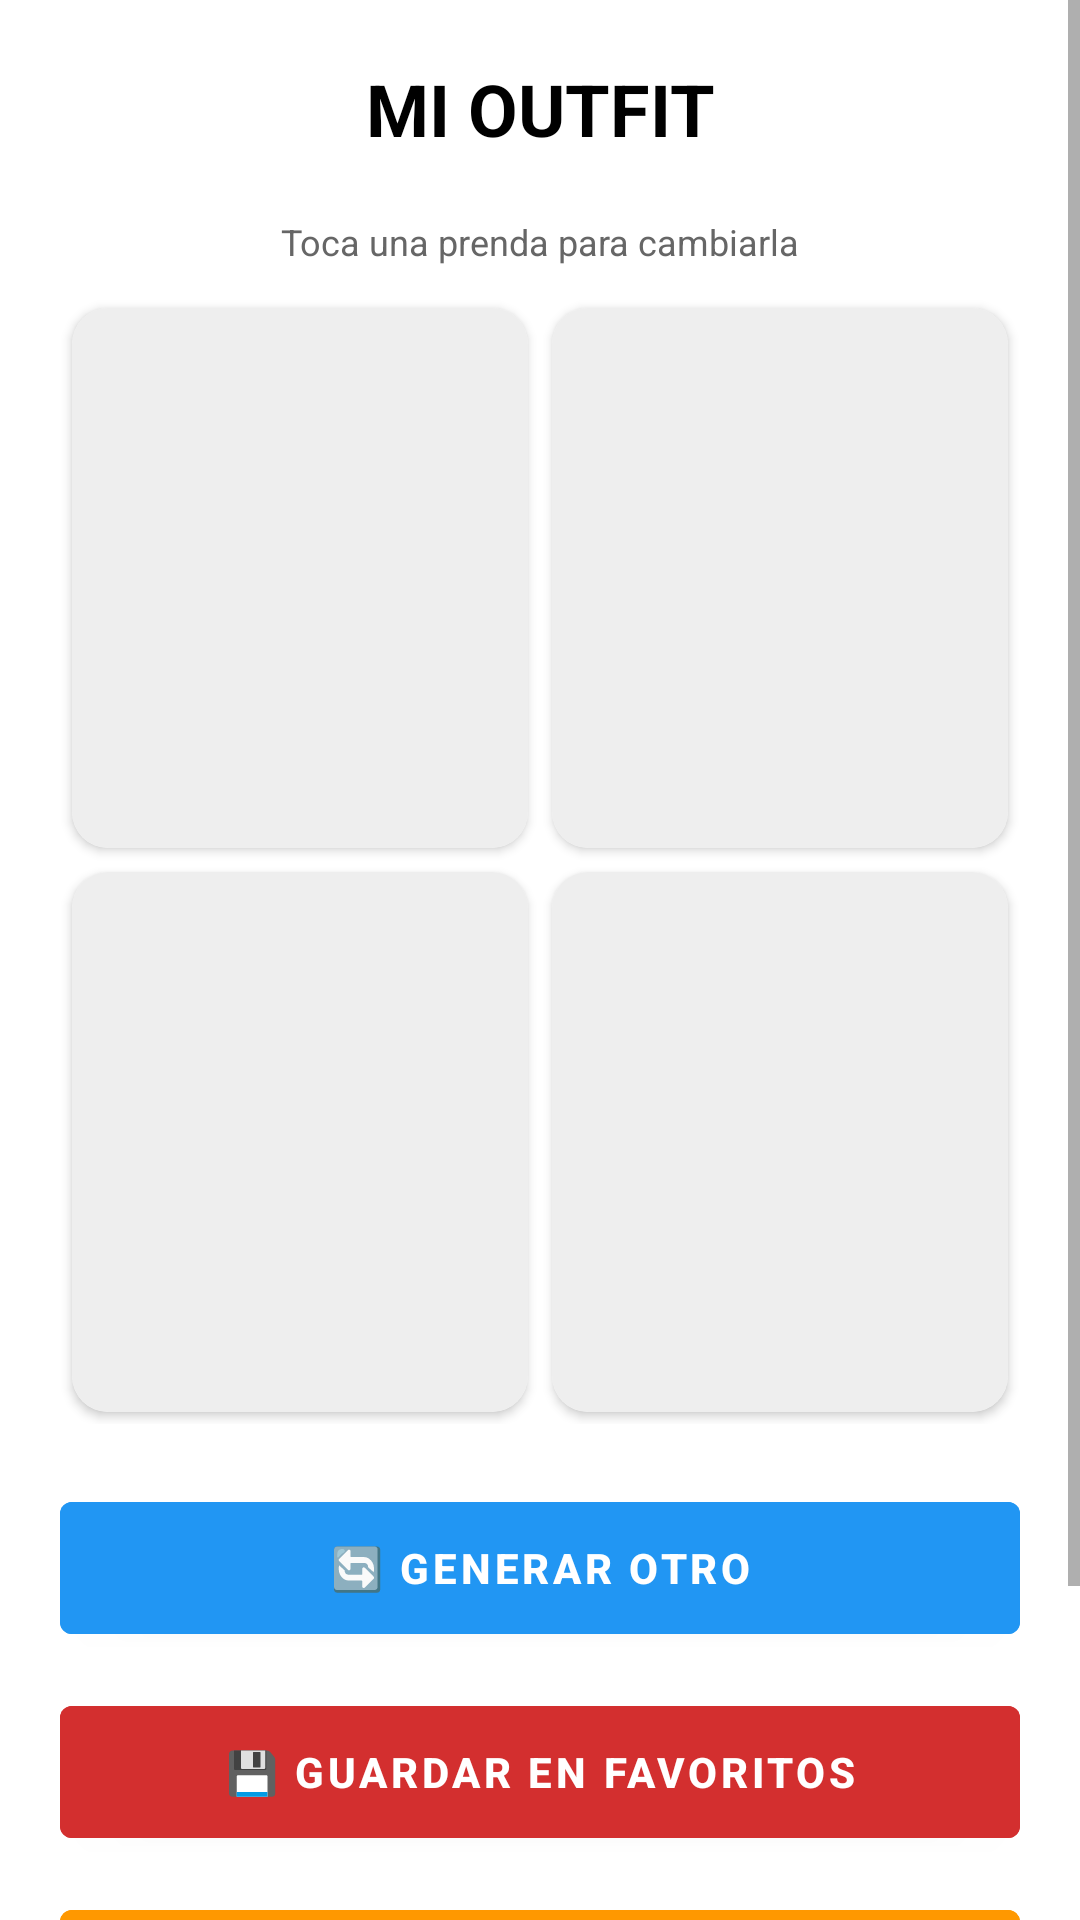

This screen was rendered from an Android layout file. Write that file and the resources it references.
<!-- AndroidManifest.xml: application theme Theme.ArmarioCamara -->
<!-- res/layout/activity_visualizador_outfit.xml -->
<?xml version="1.0" encoding="utf-8"?>
<ScrollView xmlns:android="http://schemas.android.com/apk/res/android"
    xmlns:app="http://schemas.android.com/apk/res-auto"
    android:layout_width="match_parent"
    android:layout_height="match_parent"
    android:background="#FFFFFF">

    <LinearLayout
        android:layout_width="match_parent"
        android:layout_height="wrap_content"
        android:orientation="vertical"
        android:padding="20dp">

        <TextView
            android:id="@+id/txtTituloVisualizador"
            android:layout_width="match_parent"
            android:layout_height="wrap_content"
            android:text="MI OUTFIT"
            android:textSize="24sp"
            android:textStyle="bold"
            android:textColor="#000000"
            android:gravity="center"
            android:layout_marginBottom="20dp"/>

        <TextView
            android:layout_width="match_parent"
            android:layout_height="wrap_content"
            android:text="Toca una prenda para cambiarla"
            android:textColor="#666666"
            android:textSize="12sp"
            android:gravity="center"
            android:layout_marginBottom="10dp"/>

        <GridLayout
            android:layout_width="match_parent"
            android:layout_height="wrap_content"
            android:columnCount="2"
            android:alignmentMode="alignMargins"
            android:layout_marginBottom="20dp">

            <androidx.cardview.widget.CardView
                android:layout_width="0dp"
                android:layout_height="180dp"
                android:layout_columnWeight="1"
                android:layout_margin="4dp"
                app:cardCornerRadius="12dp">
                <ImageView
                    android:id="@+id/imgTopVisualizador"
                    android:layout_width="match_parent"
                    android:layout_height="match_parent"
                    android:scaleType="centerCrop"
                    android:background="#EEEEEE"
                    android:contentDescription="Top"/>
            </androidx.cardview.widget.CardView>

            <androidx.cardview.widget.CardView
                android:layout_width="0dp"
                android:layout_height="180dp"
                android:layout_columnWeight="1"
                android:layout_margin="4dp"
                app:cardCornerRadius="12dp">
                <ImageView
                    android:id="@+id/imgOuterVisualizador"
                    android:layout_width="match_parent"
                    android:layout_height="match_parent"
                    android:scaleType="centerCrop"
                    android:background="#EEEEEE"
                    android:contentDescription="Abrigo"/>
            </androidx.cardview.widget.CardView>

            <androidx.cardview.widget.CardView
                android:layout_width="0dp"
                android:layout_height="180dp"
                android:layout_columnWeight="1"
                android:layout_margin="4dp"
                app:cardCornerRadius="12dp">
                <ImageView
                    android:id="@+id/imgBottomVisualizador"
                    android:layout_width="match_parent"
                    android:layout_height="match_parent"
                    android:scaleType="centerCrop"
                    android:background="#EEEEEE"
                    android:contentDescription="Bottom"/>
            </androidx.cardview.widget.CardView>

            <androidx.cardview.widget.CardView
                android:layout_width="0dp"
                android:layout_height="180dp"
                android:layout_columnWeight="1"
                android:layout_margin="4dp"
                app:cardCornerRadius="12dp">
                <ImageView
                    android:id="@+id/imgShoesVisualizador"
                    android:layout_width="match_parent"
                    android:layout_height="match_parent"
                    android:scaleType="centerCrop"
                    android:background="#EEEEEE"
                    android:contentDescription="Calzado"/>
            </androidx.cardview.widget.CardView>
        </GridLayout>

        <Button
            android:id="@+id/btnGenerarOtro"
            android:layout_width="match_parent"
            android:layout_height="56dp"
            android:text="🔄 GENERAR OTRO"
            android:backgroundTint="#2196F3"
            android:textColor="#FFFFFF"
            android:textStyle="bold"
            android:layout_marginBottom="12dp"/>

        <Button
            android:id="@+id/btnGuardarVisualizador"
            android:layout_width="match_parent"
            android:layout_height="56dp"
            android:text="💾 GUARDAR EN FAVORITOS"
            android:backgroundTint="#D32F2F"
            android:textColor="#FFFFFF"
            android:textStyle="bold"
            android:layout_marginBottom="12dp"/>

        <Button
            android:id="@+id/btnCalendarioVisualizador"
            android:layout_width="match_parent"
            android:layout_height="56dp"
            android:text="📅 AGENDAR EN CALENDARIO"
            android:backgroundTint="#FF9800"
            android:textColor="#FFFFFF"
            android:textStyle="bold"
            android:layout_marginBottom="12dp"/>

        <Button
            android:id="@+id/btnCompartirVisualizador"
            android:layout_width="match_parent"
            android:layout_height="56dp"
            android:text="📤 COMPARTIR"
            android:backgroundTint="#4CAF50"
            android:textColor="#FFFFFF"
            android:textStyle="bold"/>

    </LinearLayout>
</ScrollView>
<!-- resources referenced by this layout -->
<resources>
  <style name="Theme.ArmarioCamara" parent="Theme.MaterialComponents.DayNight.DarkActionBar">
          
          <item name="colorPrimary">@color/primary</item>
          <item name="colorPrimaryDark">@color/primary_dark</item>
          <item name="colorAccent">@color/accent</item>
  
          
          <item name="android:windowBackground">@color/background_white</item>
          <item name="android:colorBackground">@color/background_white</item>
  
          
          <item name="android:textColorPrimary">@color/text_primary</item>
          <item name="android:textColorSecondary">@color/text_secondary</item>
          <item name="android:textColorHint">@color/text_hint</item>
  
          
          <item name="android:statusBarColor">@color/primary_dark</item>
          <item name="android:windowLightStatusBar" tools:targetApi="m">false</item>
          <item name="android:datePickerStyle">@style/MyDatePickerStyle</item>
      </style>
  <color name="primary">#6200EE</color>
  <color name="primary_dark">#3700B3</color>
  <color name="accent">#03DAC5</color>
  <color name="background_white">#FFFFFF</color>
  <color name="text_primary">#000000</color>
  <color name="text_secondary">#666666</color>
  <color name="text_hint">#999999</color>
  <style name="MyDatePickerStyle" parent="@android:style/Widget.Material.Light.DatePicker">
          <item name="android:headerBackground">@color/primary</item>
          <item name="android:calendarTextColor">@color/text_primary</item>
          <item name="android:dayOfWeekBackground">@color/primary_light</item>
          <item name="android:dayOfWeekTextAppearance">@style/MyDatePicker.DayOfWeek</item>
      </style>
  <color name="primary_light">#BB86FC</color>
  <style name="MyDatePicker.DayOfWeek" parent="@android:style/TextAppearance.Material.Caption">
          <item name="android:textColor">@color/white</item>
      </style>
  <color name="white">#FFFFFF</color>
</resources>
